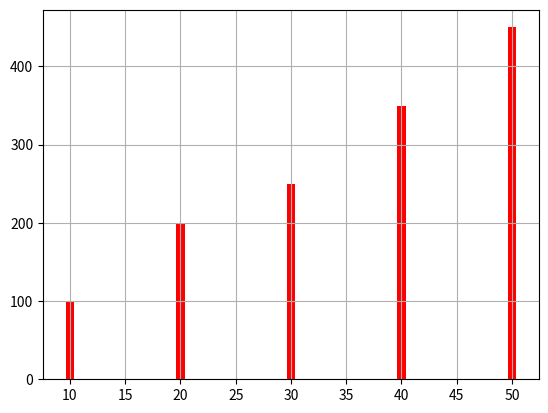

Here is the Python script that generated this plot:
from matplotlib import pyplot as plt
x = [ 10,20,30,40,50]
y = [ 100,200,250,350,450]
plt.bar(x,y,color='r')

plt.grid(True)
plt.savefig('plot.png')

plt.show()